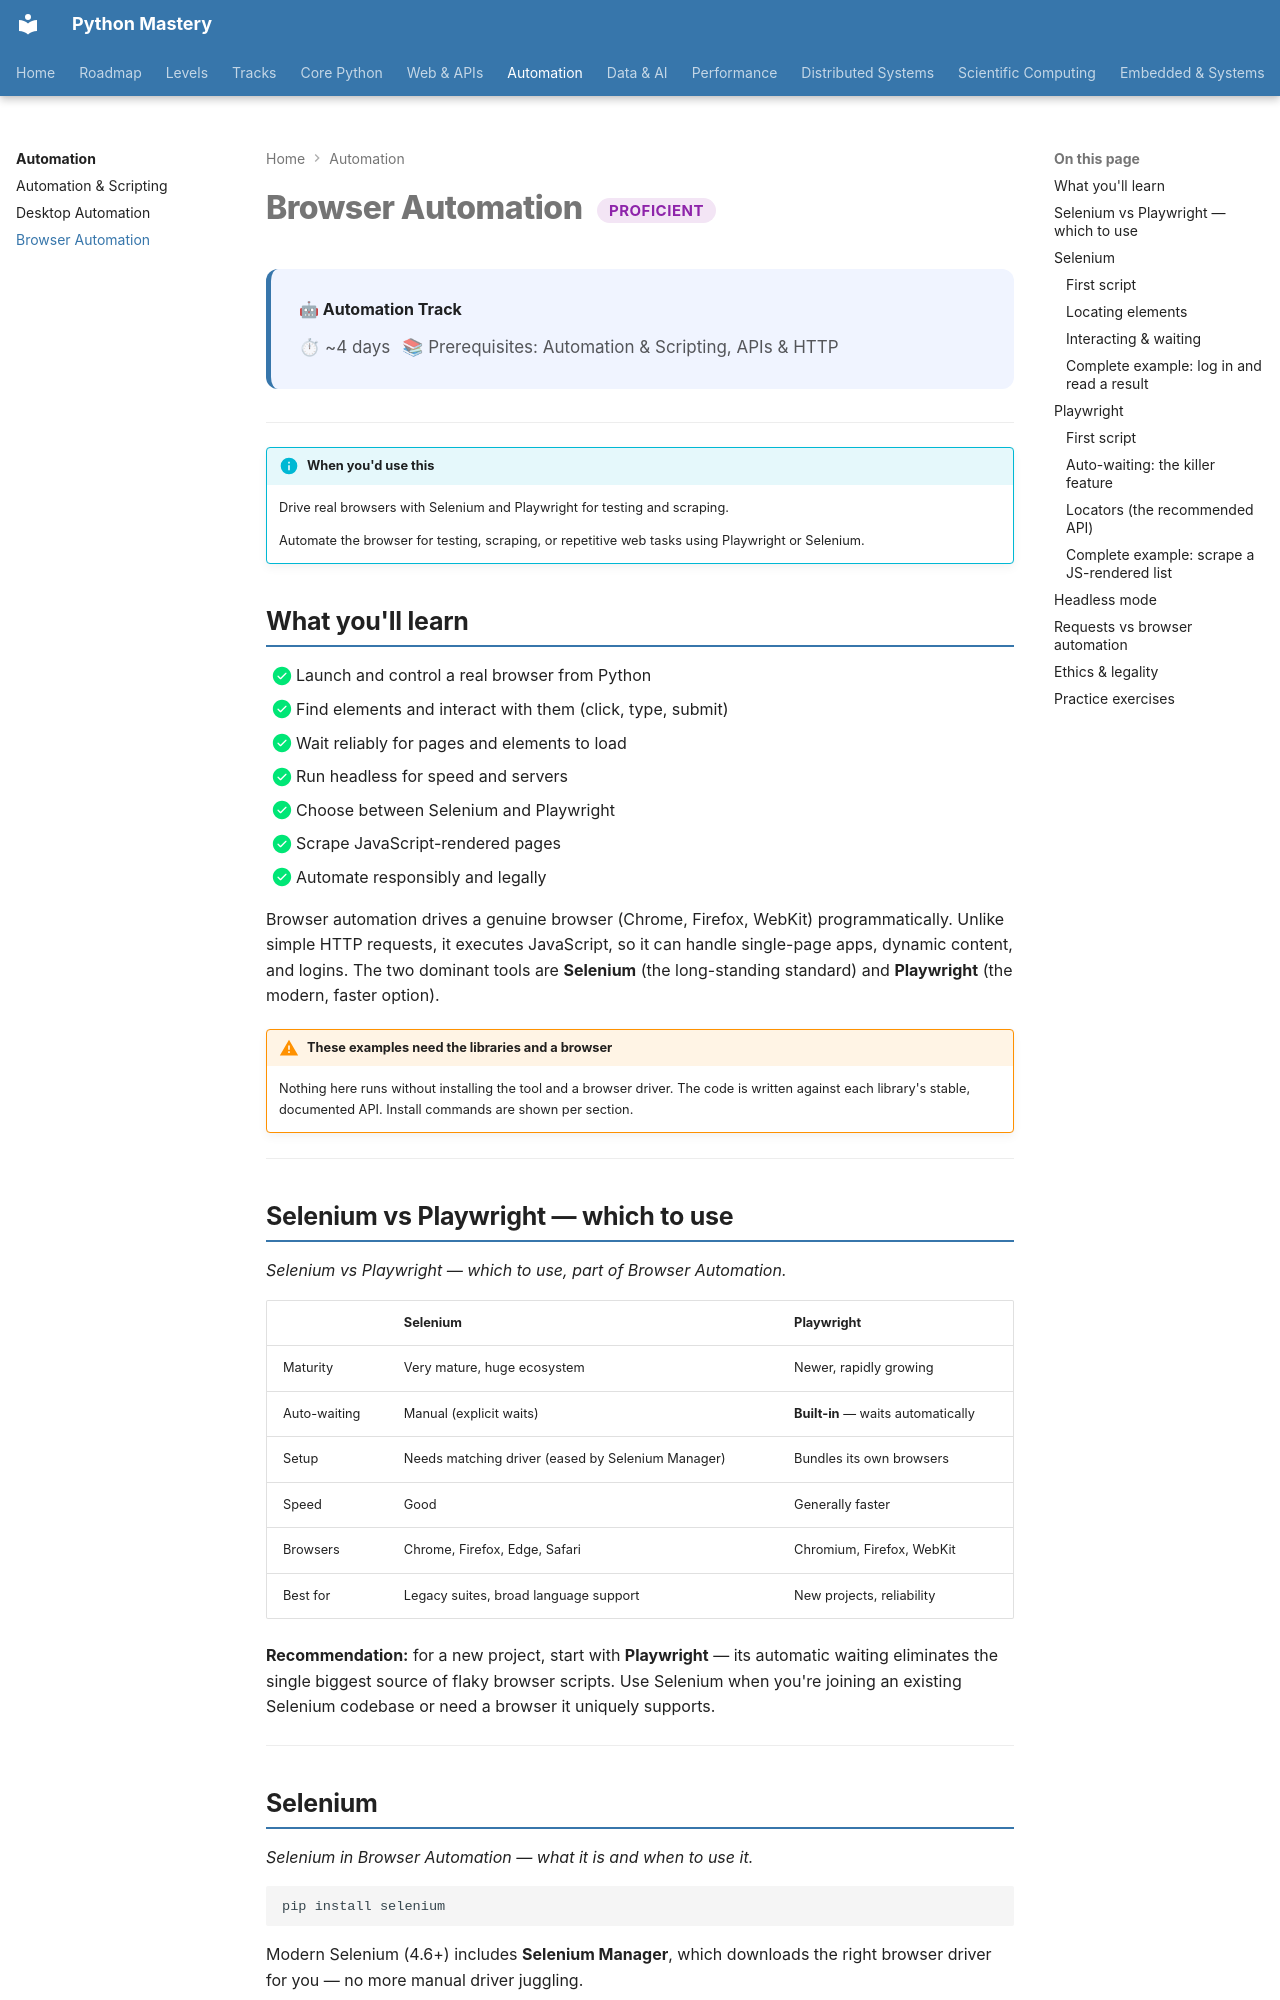

repository: SSnp75/PythonMastery-Site · page: automation/browser/index.html · generator: mkdocs

---
title: "Browser Automation"
description: Drive real browsers with Selenium and Playwright for testing and scraping
---

# Browser Automation <span class="pm-badge pm-badge-proficient">Proficient</span>

<div class="pm-topic-header">
  <strong>🤖 Automation Track</strong>
  <div class="pm-topic-meta">
    <span>⏱ ~4 days</span>
    <span>📚 Prerequisites: Automation & Scripting, APIs & HTTP</span>
  </div>
</div>

---

!!! info "When you'd use this"
    Drive real browsers with Selenium and Playwright for testing and scraping.

    Automate the browser for testing, scraping, or repetitive web tasks using Playwright or Selenium.


## What you'll learn

- [x] Launch and control a real browser from Python
- [x] Find elements and interact with them (click, type, submit)
- [x] Wait reliably for pages and elements to load
- [x] Run headless for speed and servers
- [x] Choose between Selenium and Playwright
- [x] Scrape JavaScript-rendered pages
- [x] Automate responsibly and legally

Browser automation drives a genuine browser (Chrome, Firefox, WebKit) programmatically. Unlike simple HTTP requests, it executes JavaScript, so it can handle single-page apps, dynamic content, and logins. The two dominant tools are **Selenium** (the long-standing standard) and **Playwright** (the modern, faster option).

!!! warning "These examples need the libraries and a browser"
    Nothing here runs without installing the tool and a browser driver. The code is written against each library's stable, documented API. Install commands are shown per section.

---

## Selenium vs Playwright — which to use

*Selenium vs Playwright — which to use, part of Browser Automation.*

| | **Selenium** | **Playwright** |
|---|---|---|
| Maturity | Very mature, huge ecosystem | Newer, rapidly growing |
| Auto-waiting | Manual (explicit waits) | **Built-in** — waits automatically |
| Setup | Needs matching driver (eased by Selenium Manager) | Bundles its own browsers |
| Speed | Good | Generally faster |
| Browsers | Chrome, Firefox, Edge, Safari | Chromium, Firefox, WebKit |
| Best for | Legacy suites, broad language support | New projects, reliability |

**Recommendation:** for a new project, start with **Playwright** — its automatic waiting eliminates the single biggest source of flaky browser scripts. Use Selenium when you're joining an existing Selenium codebase or need a browser it uniquely supports.

---

## Selenium

*Selenium in Browser Automation — what it is and when to use it.*

```bash
pip install selenium
```

Modern Selenium (4.6+) includes **Selenium Manager**, which downloads the right browser driver for you — no more manual driver juggling.
